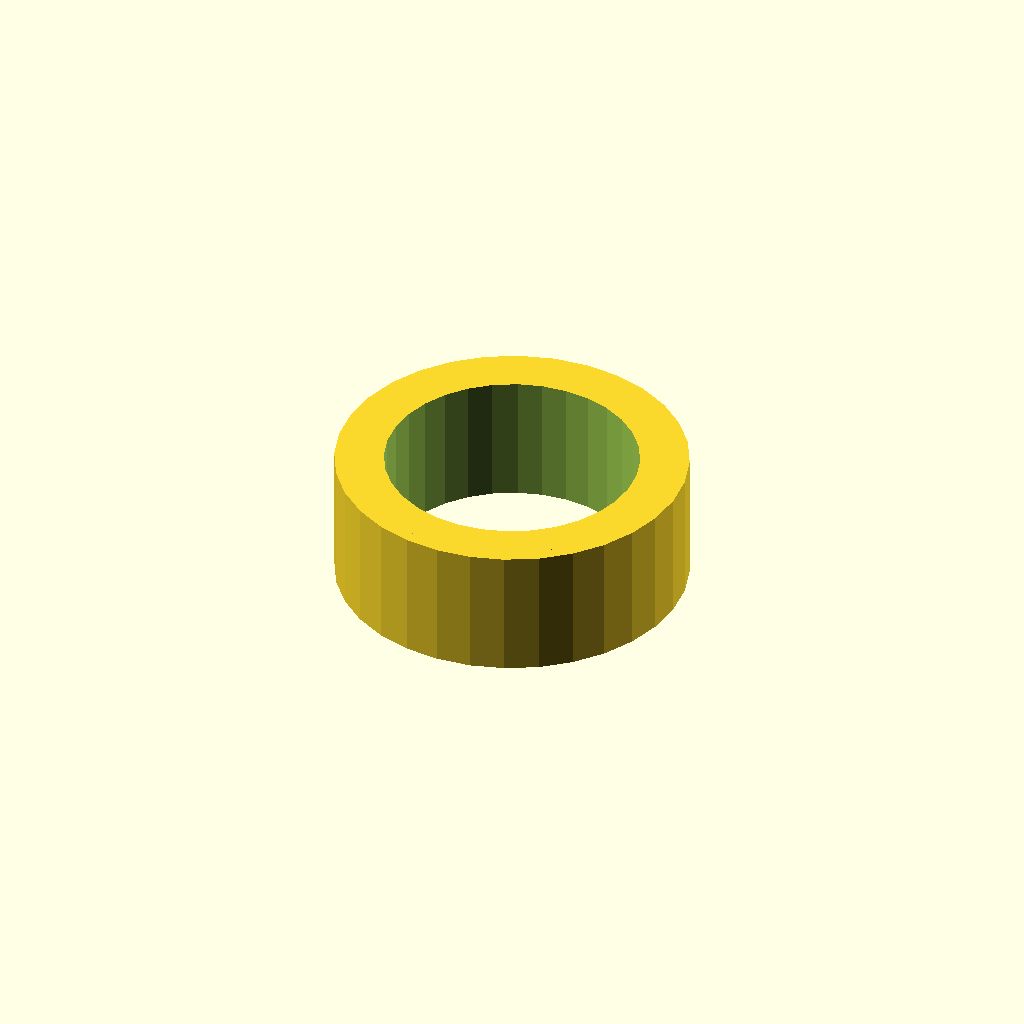
Cell 1 — every parameter at its default value.
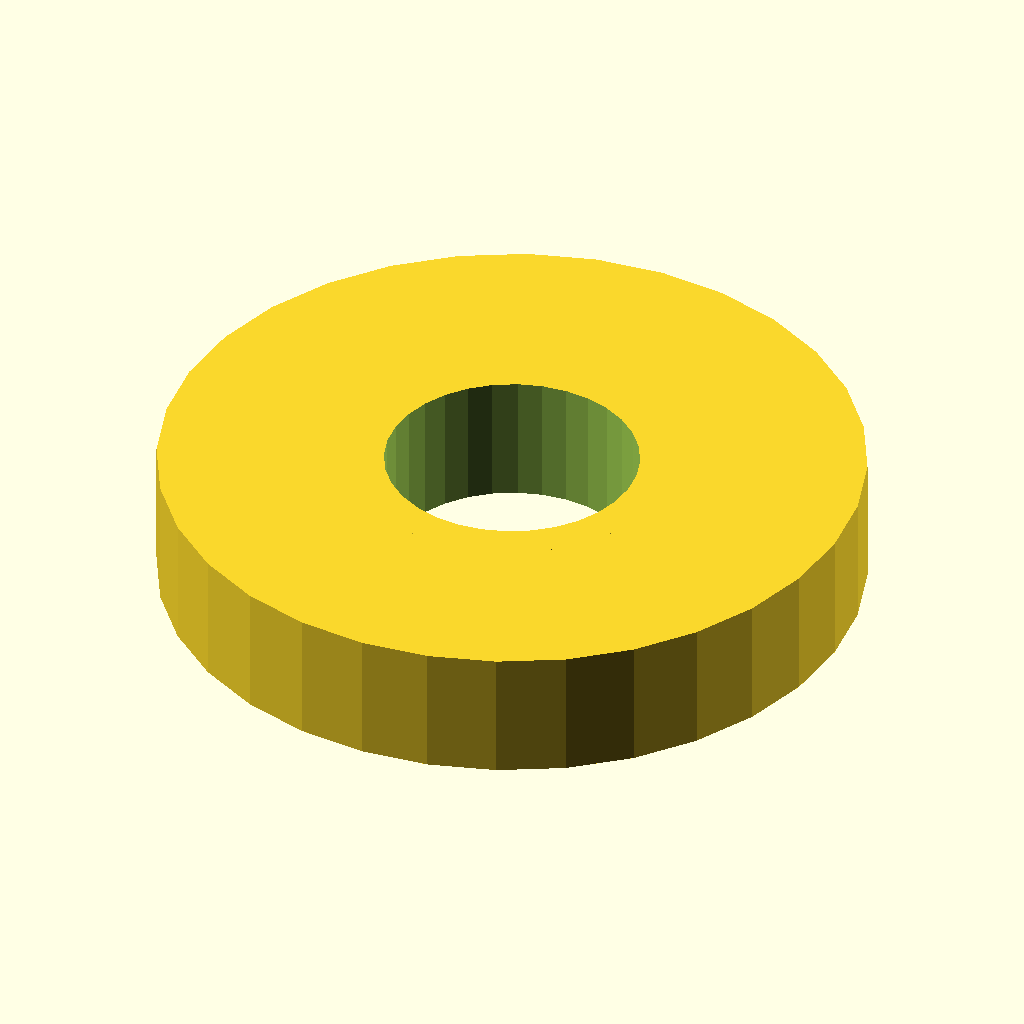
Cell 2 — tube_d set to 43, the other parameters unchanged.
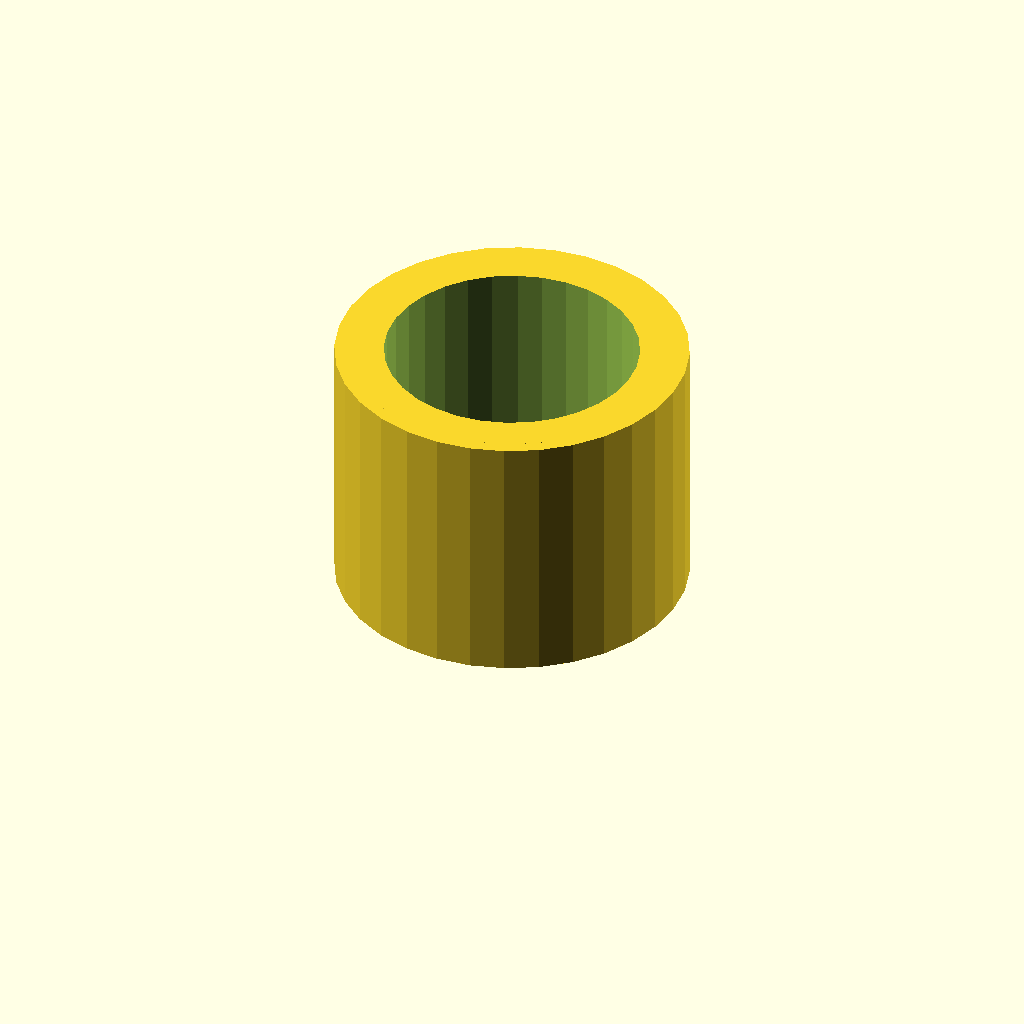
Cell 3: tube_l = 16 (everything else at default).
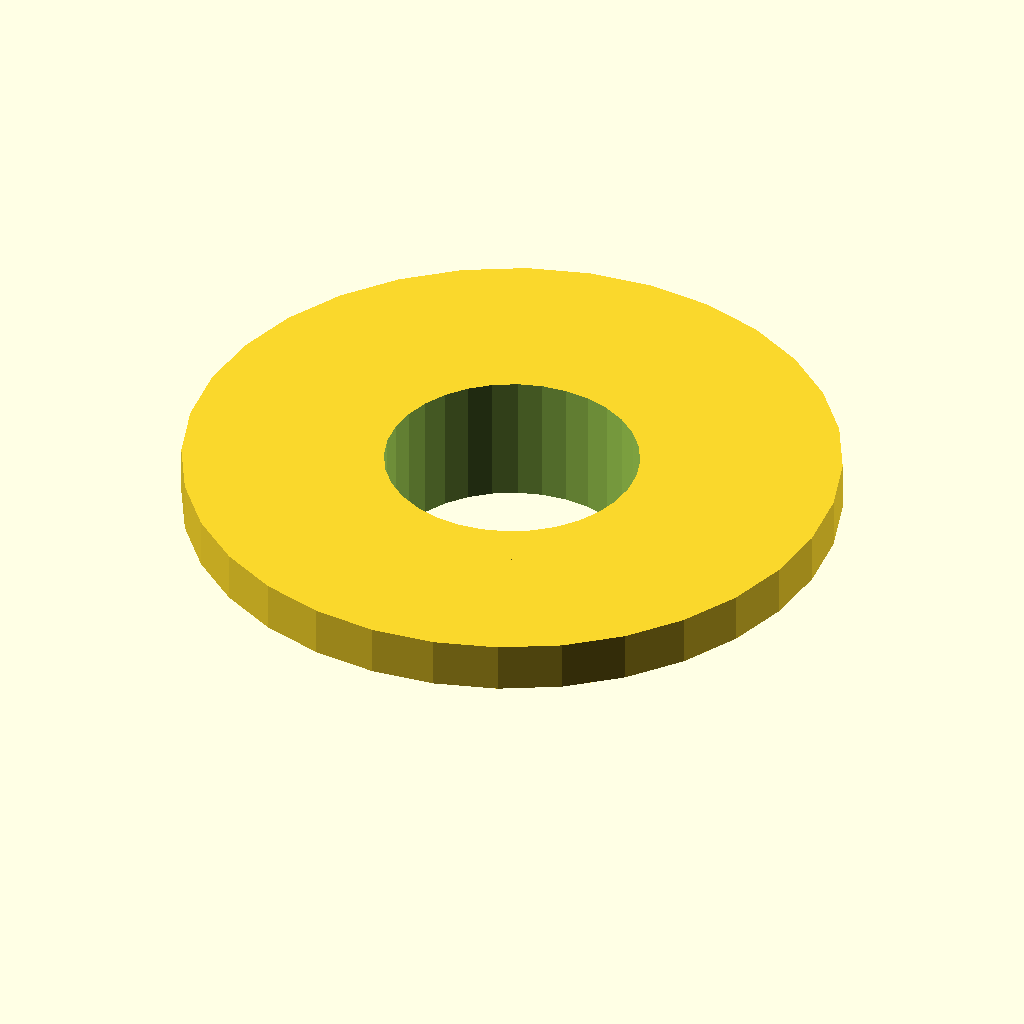
Cell 4 — step_d set to 40, the other parameters unchanged.
One fixed orthographic camera (rotation 55°, 0°, 25°; colour scheme Cornfield) for every cell.
The OpenSCAD source (optional_data/data/gen2/spacers/part_0006.scad):
$fn = 32;

// ----------------------------------------------------------------------
// Spacer sleeve: 21.5 / 15.5 x 8 mm
// ----------------------------------------------------------------------

// --- parameters (mm) ---
tube_d = 21.5;            // outside diameter
bore_d = 15.5;            // shaft bore
tube_l = 8;               // sleeve length
step_d = 20;              // reduced diameter
step_l = 3.04;            // length of the step

module sleeve() {
  cylinder(h = tube_l, d = tube_d);
  translate([0, 0, tube_l - step_l]) cylinder(h = step_l, d = step_d);
}

difference() {
  sleeve();
  translate([0, 0, -1]) cylinder(h = tube_l + 2, d = bore_d);
}
Parameter table extracted from the source (name, type, default, range or options):
tube_d: number, default 21.5
bore_d: number, default 15.5
tube_l: number, default 8
step_d: number, default 20
step_l: number, default 3.04
